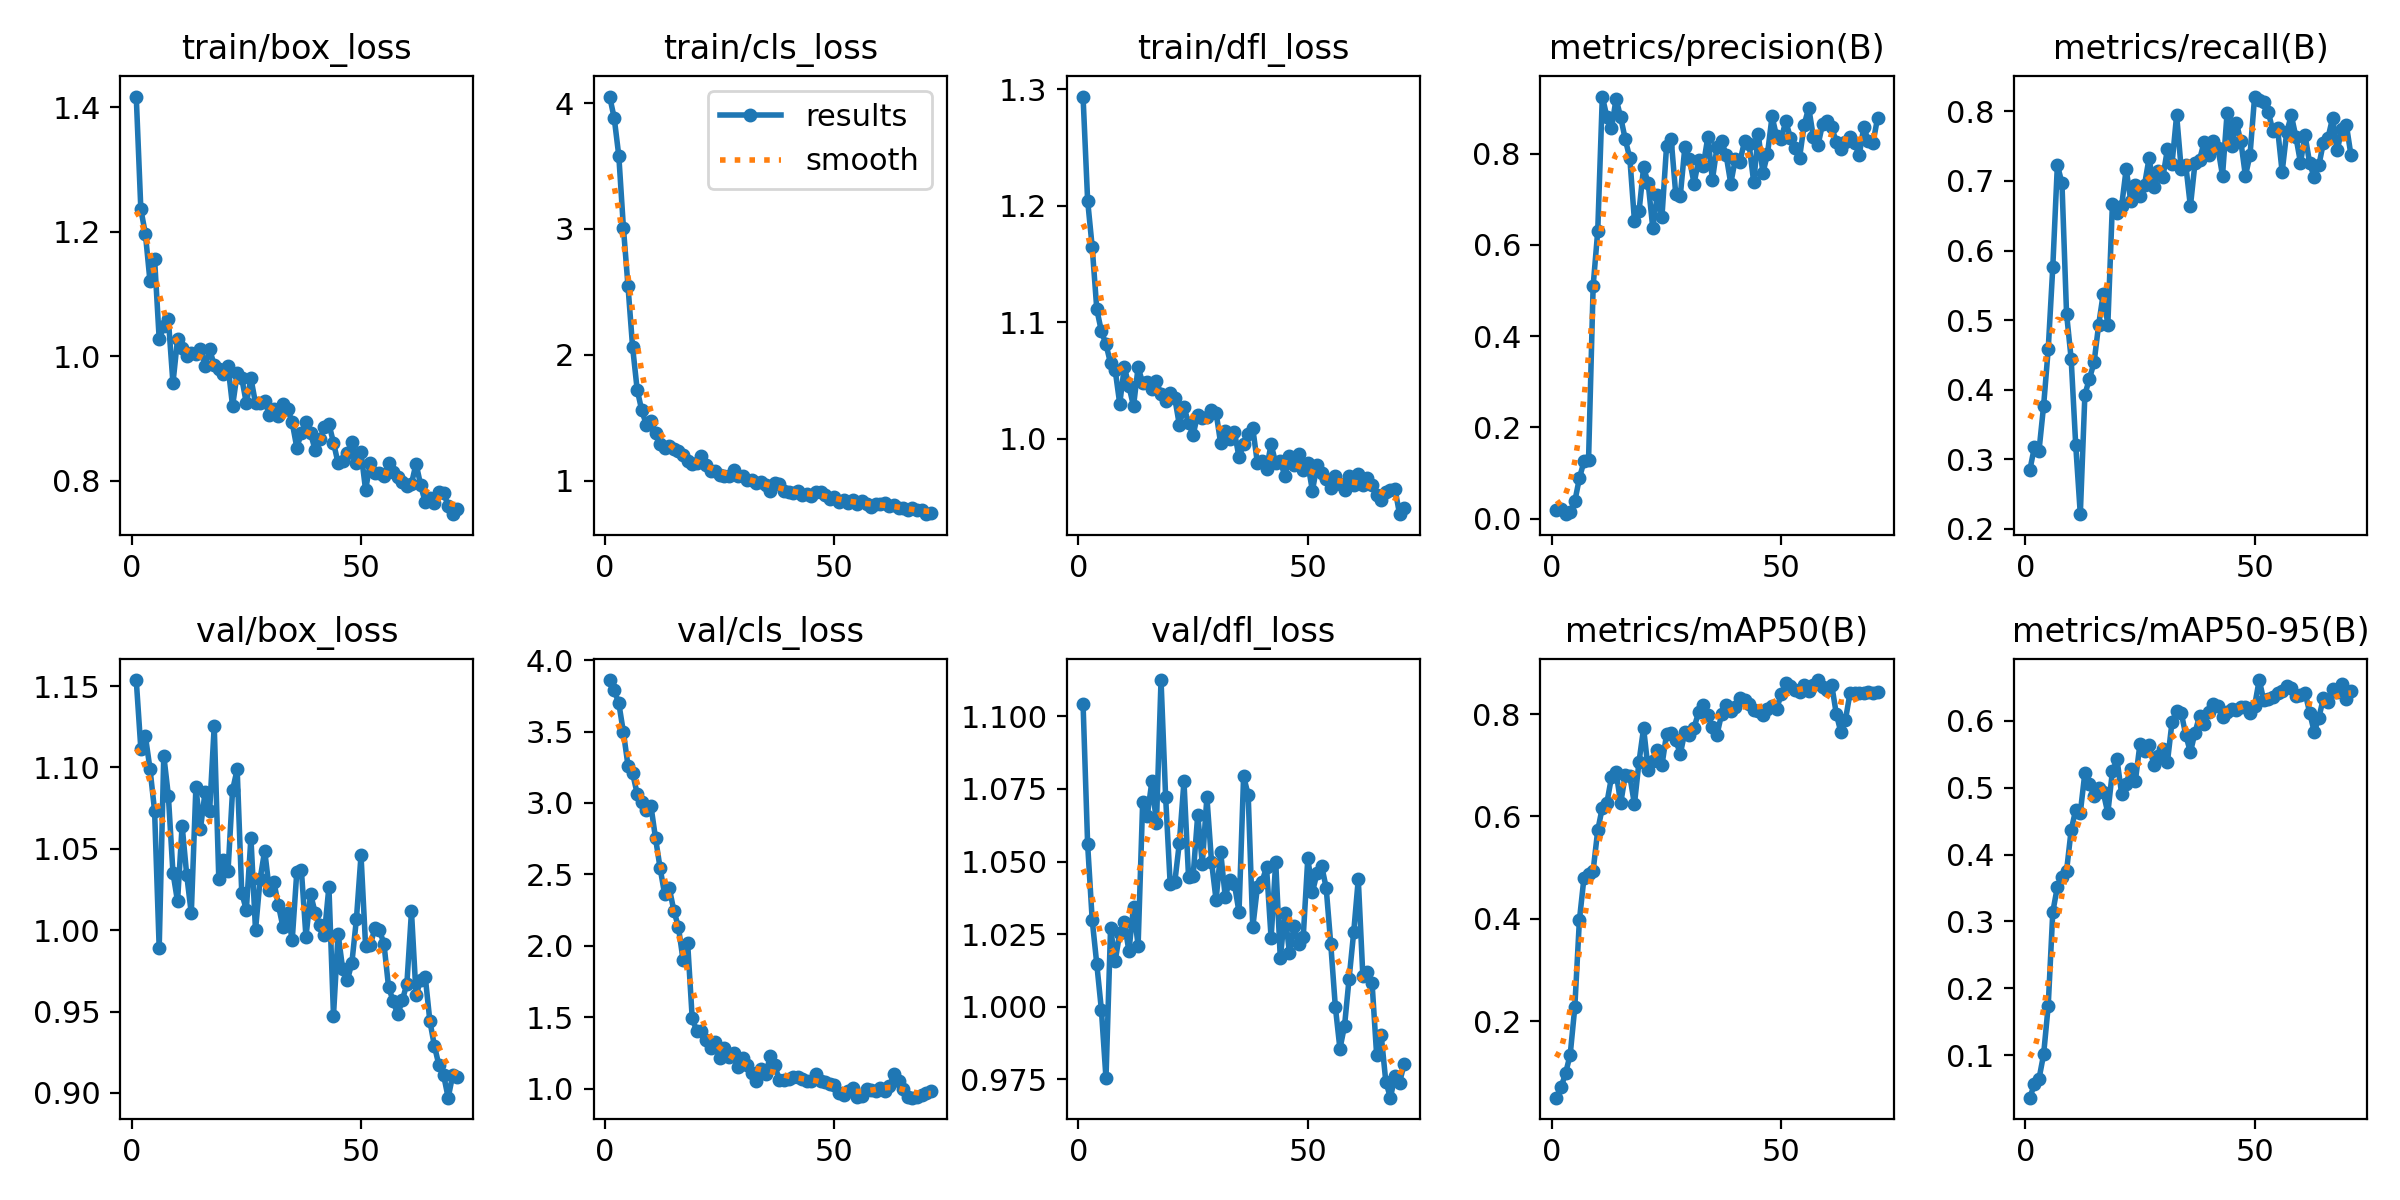

The table this chart was drawn from, first rows:
epoch, train/box_loss, train/cls_loss, train/dfl_loss, metrics/precision(B), metrics/recall(B), metrics/mAP50(B), metrics/mAP50-95(B), val/box_loss, val/cls_loss, val/dfl_loss, lr/pg0, lr/pg1, lr/pg2
1, 1.418, 4.052, 1.294, 0.01852, 0.2847, 0.05027, 0.03624, 1.154, 3.861, 1.104, 0.0946, 0.0006, 0.0006
2, 1.236, 3.881, 1.204, 0.02136, 0.3177, 0.07052, 0.05652, 1.111, 3.789, 1.056, 0.08829, 0.001293, 0.001293
3, 1.196, 3.579, 1.164, 0.01005, 0.3127, 0.0982, 0.0645, 1.119, 3.697, 1.03, 0.08198, 0.00198, 0.00198
4, 1.12, 3.01, 1.111, 0.0148, 0.377, 0.1346, 0.1009, 1.099, 3.495, 1.015, 0.07566, 0.002659, 0.002659
5, 1.156, 2.547, 1.092, 0.03783, 0.4578, 0.2268, 0.1733, 1.073, 3.261, 0.9989, 0.06933, 0.003332, 0.003332
6, 1.028, 2.064, 1.081, 0.08881, 0.5761, 0.3967, 0.314, 0.989, 3.21, 0.9754, 0.063, 0.003998, 0.003998
7, 1.048, 1.724, 1.065, 0.1254, 0.723, 0.4799, 0.3518, 1.107, 3.064, 1.027, 0.05666, 0.004656, 0.004656
8, 1.06, 1.559, 1.059, 0.1293, 0.6968, 0.487, 0.366, 1.083, 3.007, 1.016, 0.05031, 0.005307, 0.005307
9, 0.9567, 1.445, 1.03, 0.51, 0.5095, 0.494, 0.3753, 1.035, 2.95, 1.026, 0.04395, 0.005952, 0.005952
10, 1.027, 1.477, 1.062, 0.63, 0.4449, 0.5727, 0.4363, 1.018, 2.98, 1.029, 0.03759, 0.006589, 0.006589
11, 1.013, 1.378, 1.045, 0.9248, 0.3206, 0.6171, 0.4673, 1.064, 2.753, 1.019, 0.03122, 0.00722, 0.00722
12, 1.001, 1.292, 1.028, 0.8799, 0.2213, 0.6269, 0.4628, 1.034, 2.544, 1.034, 0.02484, 0.007843, 0.007843
13, 1.005, 1.259, 1.061, 0.8549, 0.3931, 0.6765, 0.5226, 1.01, 2.359, 1.021, 0.01846, 0.00846, 0.00846
14, 1.004, 1.278, 1.048, 0.92, 0.4161, 0.6874, 0.5062, 1.088, 2.403, 1.071, 0.01207, 0.00907, 0.00907
15, 1.012, 1.253, 1.048, 0.8793, 0.4392, 0.6252, 0.4872, 1.062, 2.246, 1.066, 0.0093, 0.0093, 0.0093
16, 0.9843, 1.24, 1.043, 0.8313, 0.4935, 0.6805, 0.4997, 1.085, 2.13, 1.078, 0.00925, 0.00925, 0.00925
17, 1.011, 1.202, 1.05, 0.7894, 0.5378, 0.6789, 0.4932, 1.073, 1.901, 1.063, 0.0092, 0.0092, 0.0092
18, 0.9857, 1.161, 1.038, 0.6529, 0.4934, 0.6237, 0.4624, 1.126, 2.021, 1.113, 0.00915, 0.00915, 0.00915
19, 0.9802, 1.136, 1.033, 0.6733, 0.6671, 0.7067, 0.5248, 1.031, 1.491, 1.072, 0.0091, 0.0091, 0.0091
20, 0.9715, 1.143, 1.039, 0.7696, 0.6541, 0.7726, 0.5424, 1.043, 1.402, 1.042, 0.00905, 0.00905, 0.00905
21, 0.9846, 1.192, 1.035, 0.7347, 0.6634, 0.6905, 0.4913, 1.036, 1.4, 1.043, 0.009, 0.009, 0.009
22, 0.9197, 1.127, 1.012, 0.6369, 0.7173, 0.7077, 0.5062, 1.086, 1.339, 1.056, 0.00895, 0.00895, 0.00895
23, 0.9724, 1.077, 1.027, 0.7096, 0.6709, 0.7303, 0.5284, 1.099, 1.281, 1.078, 0.0089, 0.0089, 0.0089
24, 0.9646, 1.079, 1.013, 0.6612, 0.6946, 0.6997, 0.5101, 1.023, 1.326, 1.045, 0.00885, 0.00885, 0.00885
25, 0.9246, 1.044, 1.004, 0.8158, 0.6778, 0.7606, 0.5653, 1.012, 1.213, 1.045, 0.0088, 0.0088, 0.0088
26, 0.9645, 1.04, 1.021, 0.8327, 0.6947, 0.7638, 0.5556, 1.057, 1.286, 1.066, 0.00875, 0.00875, 0.00875
27, 0.9244, 1.036, 1.018, 0.7116, 0.7329, 0.7492, 0.5645, 1, 1.22, 1.049, 0.0087, 0.0087, 0.0087
28, 0.9243, 1.089, 1.019, 0.7076, 0.6911, 0.722, 0.5348, 1.031, 1.252, 1.072, 0.00865, 0.00865, 0.00865
29, 0.9276, 1.039, 1.024, 0.815, 0.714, 0.7654, 0.5475, 1.049, 1.155, 1.05, 0.0086, 0.0086, 0.0086
30, 0.9063, 1.034, 1.023, 0.7871, 0.7053, 0.7586, 0.5579, 1.025, 1.212, 1.037, 0.00855, 0.00855, 0.00855
31, 0.9146, 1.007, 0.996, 0.7342, 0.7461, 0.7736, 0.5391, 1.03, 1.164, 1.053, 0.0085, 0.0085, 0.0085
32, 0.904, 1.003, 1.007, 0.786, 0.7248, 0.8034, 0.5989, 1.015, 1.111, 1.038, 0.00845, 0.00845, 0.00845
33, 0.9231, 0.9823, 0.9998, 0.7729, 0.7947, 0.8176, 0.6143, 1.002, 1.056, 1.044, 0.0084, 0.0084, 0.0084
34, 0.916, 0.9929, 1.006, 0.836, 0.7168, 0.798, 0.612, 1.011, 1.139, 1.042, 0.00835, 0.00835, 0.00835
35, 0.8935, 0.9677, 0.9841, 0.7422, 0.7222, 0.7738, 0.579, 0.9939, 1.099, 1.033, 0.0083, 0.0083, 0.0083
36, 0.8532, 0.9193, 0.9956, 0.8144, 0.6635, 0.7597, 0.5533, 1.036, 1.226, 1.079, 0.00825, 0.00825, 0.00825
37, 0.8762, 0.9805, 1.004, 0.828, 0.7256, 0.7998, 0.5824, 1.037, 1.163, 1.073, 0.0082, 0.0082, 0.0082
38, 0.8941, 0.9709, 1.009, 0.796, 0.7302, 0.817, 0.6077, 0.9959, 1.058, 1.027, 0.00815, 0.00815, 0.00815
39, 0.8763, 0.9195, 0.9794, 0.7343, 0.7562, 0.8055, 0.5955, 1.022, 1.062, 1.041, 0.0081, 0.0081, 0.0081
40, 0.8491, 0.9117, 0.981, 0.7878, 0.7374, 0.8138, 0.6138, 1.011, 1.069, 1.043, 0.00805, 0.00805, 0.00805
41, 0.8666, 0.9016, 0.9745, 0.7822, 0.7577, 0.832, 0.6254, 1.003, 1.079, 1.048, 0.008, 0.008, 0.008
42, 0.8854, 0.9158, 0.9952, 0.8268, 0.7477, 0.827, 0.6226, 0.9972, 1.081, 1.024, 0.00795, 0.00795, 0.00795
43, 0.8911, 0.8857, 0.9792, 0.8207, 0.7076, 0.8195, 0.6053, 1.027, 1.065, 1.05, 0.0079, 0.0079, 0.0079
44, 0.8611, 0.8916, 0.981, 0.7369, 0.7978, 0.8075, 0.614, 0.9476, 1.055, 1.017, 0.00785, 0.00785, 0.00785
45, 0.8281, 0.8785, 0.968, 0.8433, 0.7508, 0.8062, 0.618, 0.9979, 1.052, 1.032, 0.0078, 0.0078, 0.0078
46, 0.8312, 0.9082, 0.9851, 0.7572, 0.7839, 0.799, 0.616, 0.9762, 1.1, 1.018, 0.00775, 0.00775, 0.00775
47, 0.8439, 0.9097, 0.9776, 0.7984, 0.7568, 0.8103, 0.6212, 0.9691, 1.055, 1.028, 0.0077, 0.0077, 0.0077
48, 0.8614, 0.8851, 0.9869, 0.8811, 0.7071, 0.8159, 0.6206, 0.9797, 1.05, 1.022, 0.00765, 0.00765, 0.00765
49, 0.828, 0.8586, 0.9733, 0.8374, 0.7378, 0.8096, 0.6116, 1.007, 1.034, 1.024, 0.0076, 0.0076, 0.0076
50, 0.8455, 0.8735, 0.9789, 0.8321, 0.8213, 0.839, 0.6227, 1.046, 1.025, 1.051, 0.00755, 0.00755, 0.00755
51, 0.7848, 0.8279, 0.9554, 0.8712, 0.816, 0.8599, 0.6613, 0.9901, 0.9715, 1.04, 0.0075, 0.0075, 0.0075
52, 0.8287, 0.8505, 0.9771, 0.8341, 0.814, 0.8541, 0.6309, 0.9906, 0.9531, 1.046, 0.00745, 0.00745, 0.00745
53, 0.8122, 0.8264, 0.9703, 0.812, 0.7985, 0.8461, 0.6322, 1.001, 0.9846, 1.049, 0.0074, 0.0074, 0.0074
54, 0.8119, 0.8443, 0.9658, 0.7908, 0.7716, 0.8428, 0.6365, 1, 1.007, 1.041, 0.00735, 0.00735, 0.00735
55, 0.8072, 0.8151, 0.9574, 0.863, 0.7758, 0.8561, 0.6423, 0.9917, 0.9391, 1.022, 0.0073, 0.0073, 0.0073
56, 0.8289, 0.8349, 0.9684, 0.9001, 0.7129, 0.8459, 0.6446, 0.9652, 0.9508, 1, 0.00725, 0.00725, 0.00725
57, 0.8141, 0.8125, 0.9614, 0.8365, 0.7702, 0.857, 0.6517, 0.9564, 0.9976, 0.9855, 0.0072, 0.0072, 0.0072
58, 0.806, 0.7912, 0.9564, 0.8176, 0.7942, 0.8664, 0.6492, 0.9483, 0.9893, 0.9933, 0.00715, 0.00715, 0.00715
59, 0.7976, 0.8136, 0.9683, 0.8636, 0.7635, 0.8526, 0.6371, 0.9569, 0.984, 1.01, 0.0071, 0.0071, 0.0071
60, 0.7919, 0.8139, 0.9601, 0.8706, 0.7263, 0.8475, 0.6385, 0.9671, 1.004, 1.026, 0.00705, 0.00705, 0.00705
... 11 more rows
